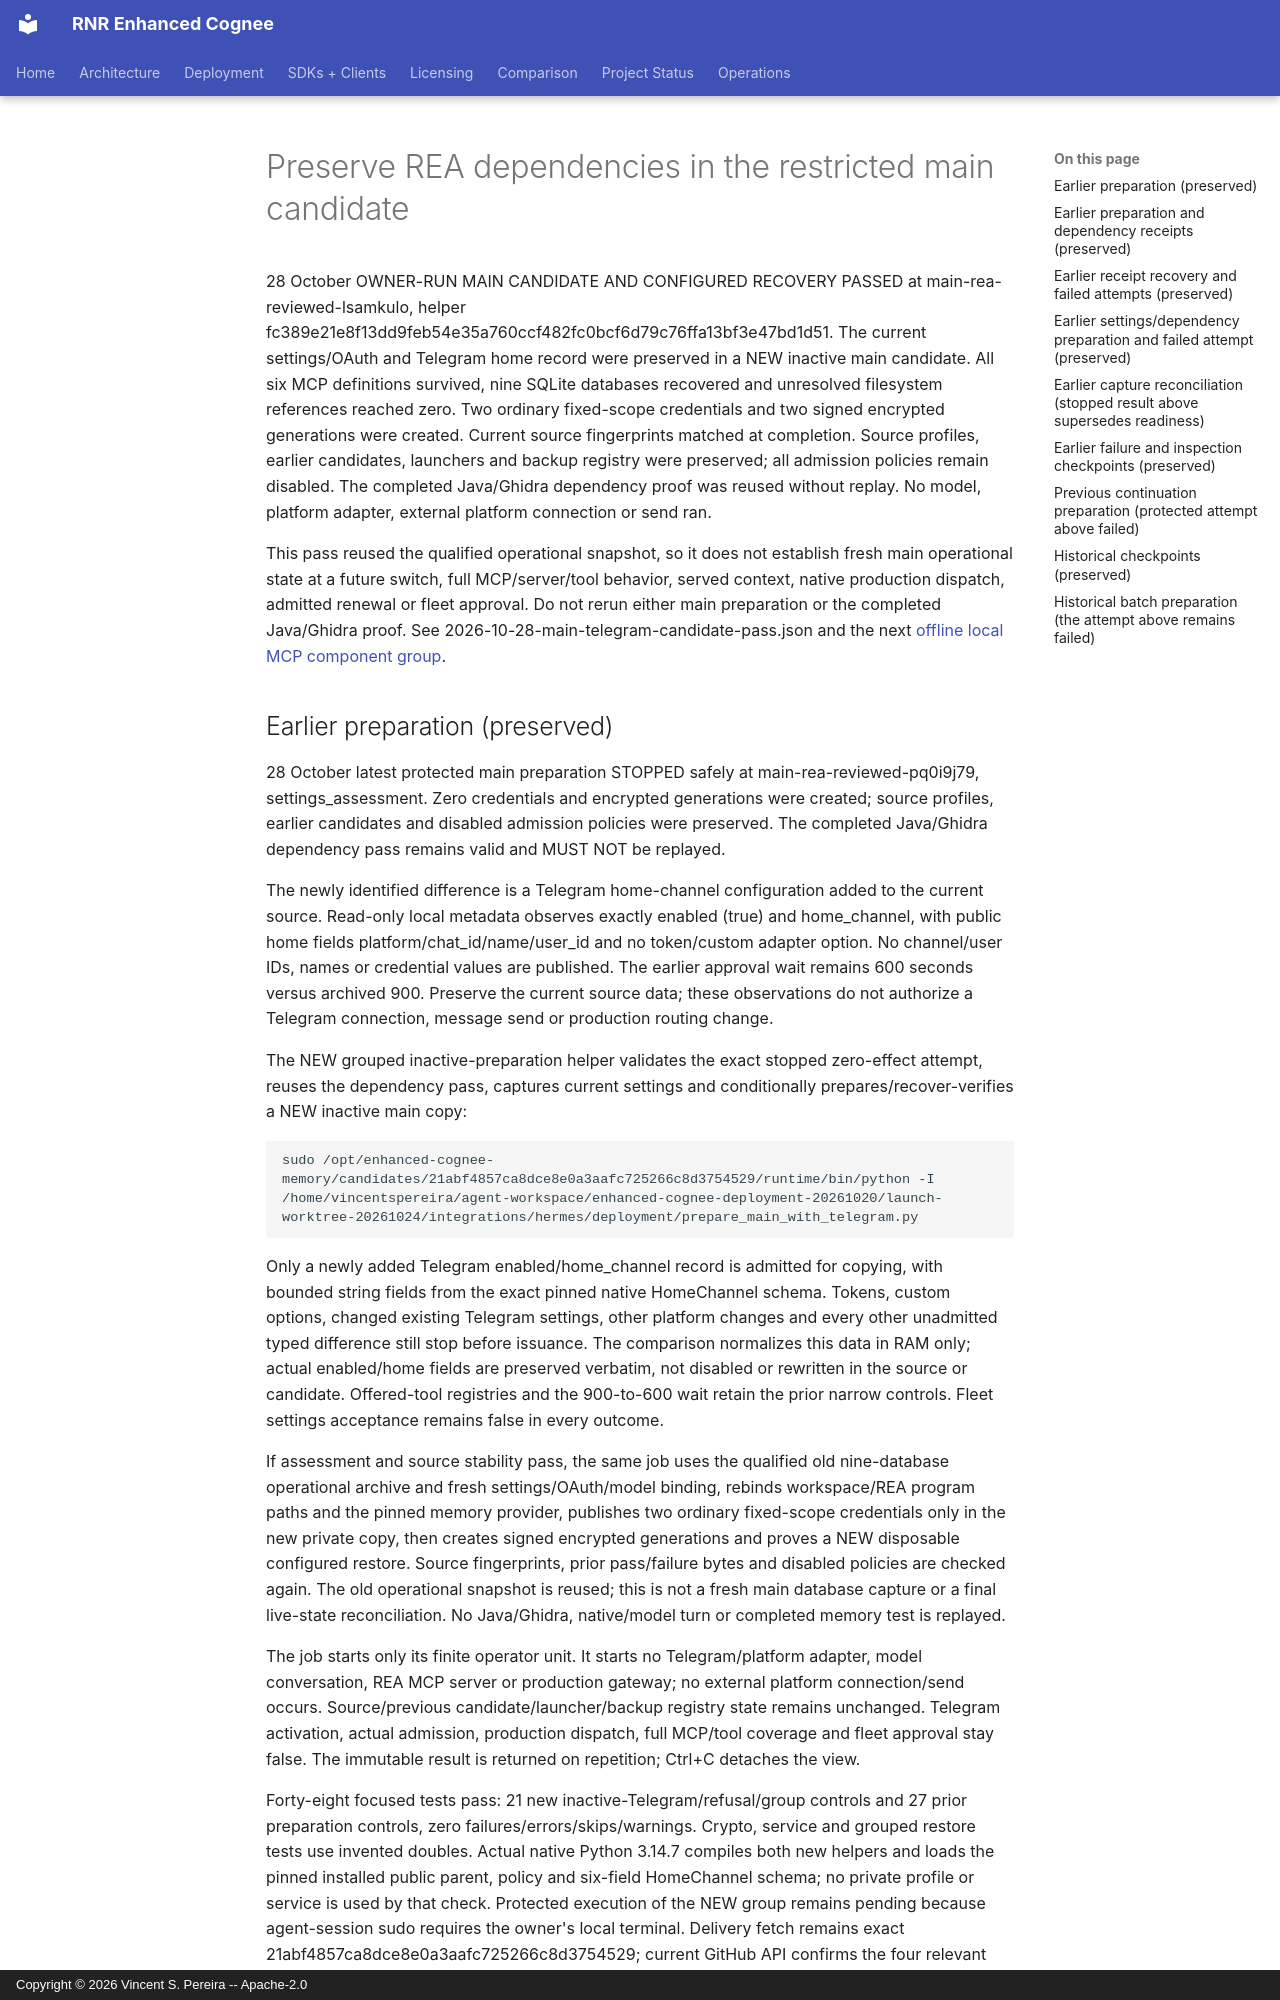

repository: vincentspereira/RNR-Enhanced-Cognee · page: runbooks/HERMES-REA-PROGRAM-DEPENDENCIES/index.html · generator: mkdocs · copyright: Copyright © 2026 Vincent S. Pereira -- Apache-2.0

# Preserve REA dependencies in the restricted main candidate

28 October OWNER-RUN MAIN CANDIDATE AND CONFIGURED RECOVERY PASSED at
main-rea-reviewed-lsamkulo, helper
fc389e21e8f13dd9feb54e35a760ccf482fc0bcf6d79c76ffa13bf3e47bd1d51.
The current settings/OAuth and Telegram home record were preserved in a NEW
inactive main candidate. All six MCP definitions survived, nine SQLite databases
recovered and unresolved filesystem references reached zero. Two ordinary
fixed-scope credentials and two signed encrypted generations were created.
Current source fingerprints matched at completion. Source profiles, earlier
candidates, launchers and backup registry were preserved; all admission policies
remain disabled. The completed Java/Ghidra dependency proof was reused without
replay. No model, platform adapter, external platform connection or send ran.

This pass reused the qualified operational snapshot, so it does not establish
fresh main operational state at a future switch, full MCP/server/tool behavior,
served context, native production dispatch, admitted renewal or fleet approval.
Do not rerun either main preparation or the completed Java/Ghidra proof.
See 2026-10-28-main-telegram-candidate-pass.json and the next
[offline local MCP component group](HERMES-MAIN-LOCAL-MCP-QUALIFICATION.md).

## Earlier preparation (preserved)

28 October latest protected main preparation STOPPED safely at
main-rea-reviewed-pq0i9j79, settings_assessment. Zero credentials and encrypted
generations were created; source profiles, earlier candidates and disabled
admission policies were preserved. The completed Java/Ghidra dependency pass
remains valid and MUST NOT be replayed.

The newly identified difference is a Telegram home-channel configuration added
to the current source. Read-only local metadata observes exactly enabled (true)
and home_channel, with public home fields platform/chat_id/name/user_id and no
token/custom adapter option. No channel/user IDs, names or credential values are
published. The earlier approval wait remains 600 seconds versus archived 900.
Preserve the current source data; these observations do not authorize a Telegram
connection, message send or production routing change.

The NEW grouped inactive-preparation helper validates the exact stopped
zero-effect attempt, reuses the dependency pass, captures current settings and
conditionally prepares/recover-verifies a NEW inactive main copy:

```bash
sudo /opt/enhanced-cognee-memory/candidates/21abf4857ca8dce8e0a3aafc725266c8d3754529/runtime/bin/python -I /home/vincentspereira/agent-workspace/enhanced-cognee-deployment-20261020/launch-worktree-20261024/integrations/hermes/deployment/prepare_main_with_telegram.py
```

Only a newly added Telegram enabled/home_channel record is admitted for copying,
with bounded string fields from the exact pinned native HomeChannel schema.
Tokens, custom options, changed existing Telegram settings, other platform
changes and every other unadmitted typed difference still stop before issuance.
The comparison normalizes this data in RAM only; actual enabled/home fields are
preserved verbatim, not disabled or rewritten in the source or candidate.
Offered-tool registries and the 900-to-600 wait retain the prior narrow controls.
Fleet settings acceptance remains false in every outcome.

If assessment and source stability pass, the same job uses the qualified old
nine-database operational archive and fresh settings/OAuth/model binding,
rebinds workspace/REA program paths and the pinned memory provider, publishes
two ordinary fixed-scope credentials only in the new private copy, then creates
signed encrypted generations and proves a NEW disposable configured restore.
Source fingerprints, prior pass/failure bytes and disabled policies are checked
again. The old operational snapshot is reused; this is not a fresh main database
capture or a final live-state reconciliation. No Java/Ghidra, native/model turn
or completed memory test is replayed.

The job starts only its finite operator unit. It starts no Telegram/platform
adapter, model conversation, REA MCP server or production gateway; no external
platform connection/send occurs. Source/previous candidate/launcher/backup
registry state remains unchanged. Telegram activation, actual admission,
production dispatch, full MCP/tool coverage and fleet approval stay false.
The immutable result is returned on repetition; Ctrl+C detaches the view.

Forty-eight focused tests pass: 21 new inactive-Telegram/refusal/group controls
and 27 prior preparation controls, zero failures/errors/skips/warnings. Crypto,
service and grouped restore tests use invented doubles. Actual native Python
3.14.7 compiles both new helpers and loads the pinned installed public parent,
policy and six-field HomeChannel schema; no private profile or service is used
by that check. Protected execution of the NEW group remains pending because
agent-session sudo requires the owner's local terminal. Delivery fetch remains
exact 21abf4857ca8dce8e0a3aafc725266c8d3754529; current GitHub API confirms the
four relevant workflows passed, two broader pipeline/full-runtime runs failed,
and three label runs skipped. No new helper hosted-CI pass is claimed.

Full six-MCP/context acceptance, production dispatch/bindings, admitted renewal,
deferred profile bindings, final fresh main-state reconciliation and the final
fleet switch review remain open. See
2026-10-28-main-telegram-inactive-preparation.json for sanitized evidence.
